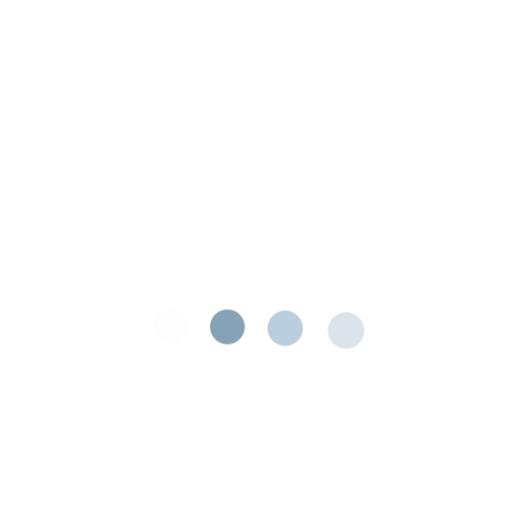
t = 0.00 s
t = 1.00 s: frame unchanged from t = 0.00 s, image omitted
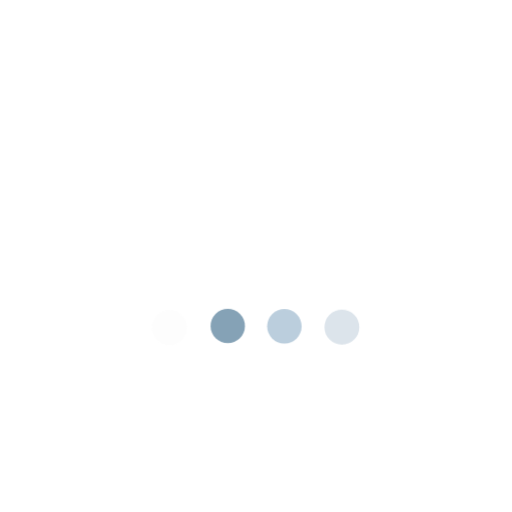
t = 1.13 s
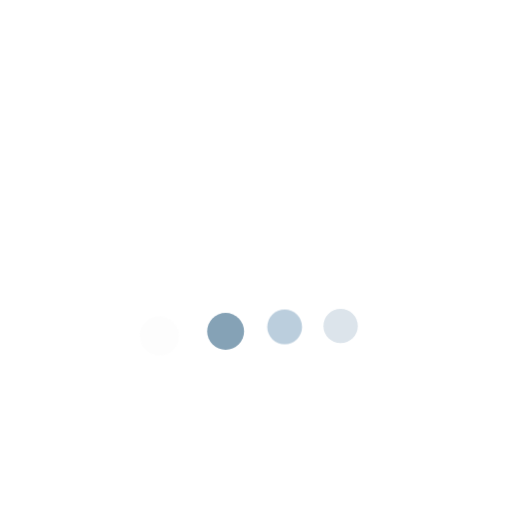
t = 1.25 s
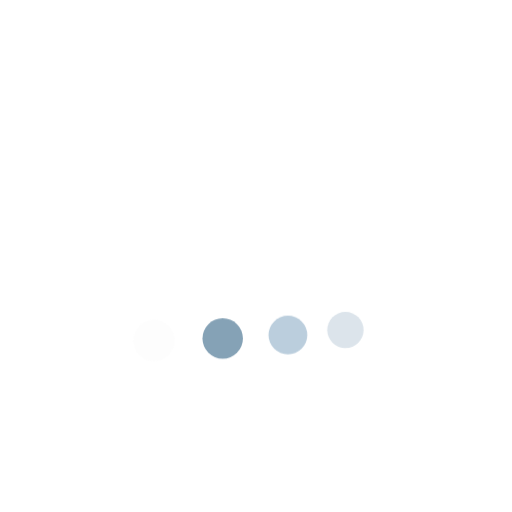
t = 1.38 s
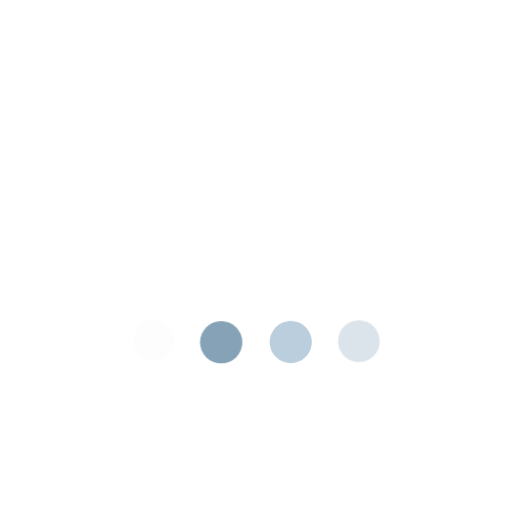
t = 1.63 s

The animated SVG that drew these frames (rendered in a browser with its animation timeline set to each time). Animation: 2 CSS @keyframes rules; one cycle of 2.00 s, repeats indefinitely.

<svg class="ldi-pqm8zs" width="200px"  height="200px"  xmlns="http://www.w3.org/2000/svg" xmlns:xlink="http://www.w3.org/1999/xlink" viewBox="0 0 100 100" preserveAspectRatio="xMidYMid" style="background: none;"><!--?xml version="1.0" encoding="utf-8"?--><!--Generator: Adobe Illustrator 21.0.0, SVG Export Plug-In . SVG Version: 6.00 Build 0)--><svg version="1.1" id="Layer_1" xmlns="http://www.w3.org/2000/svg" xmlns:xlink="http://www.w3.org/1999/xlink" x="0px" y="0px" viewBox="0 0 100 100" style="transform-origin: 50px 50px 0px;" xml:space="preserve"><g style="transform-origin: 50px 50px 0px;"><g style="transform-origin: 50px 50px 0px; transform: scale(0.6);"><g style="transform-origin: 50px 50px 0px;"><g><style type="text/css" class="ld ld-breath" style="transform-origin: 50px 50px 0px; animation-duration: 1s; animation-delay: -1s; animation-direction: normal;">.st0{fill:#F4E6C8;} .st1{opacity:0.8;fill:#849B87;} .st2{fill:#D65A62;} .st3{fill:#E15C64;} .st4{fill:#F47E5F;} .st5{fill:#F7B26A;} .st6{fill:#FEE8A2;} .st7{fill:#ACBD81;} .st8{fill:#F5E169;} .st9{fill:#F0AF6B;} .st10{fill:#EA7C60;} .st11{fill:#A8B980;} .st12{fill:#829985;} .st13{fill:#798AAE;} .st14{fill:#8672A7;} .st15{fill:#CC5960;} .st16{fill:#E17A5F;} .st17{fill:#849B87;} .st18{opacity:0.8;fill:#E15C64;} .st19{opacity:0.8;fill:#F7B26A;} .st20{fill:#79A5B5;} .st21{opacity:0.8;fill:#79A5B4;} .st22{fill:#666766;}</style><g class="ld ld-breath" style="transform-origin: 50px 50px 0px; animation-duration: 1s; animation-delay: -0.928571s; animation-direction: normal;"><circle class="st2" cx="18" cy="76.5" r="6.5" fill="#fdfdfd" style="fill: rgb(253, 253, 253);"></circle></g><g class="ld ld-breath" style="transform-origin: 50px 50px 0px; animation-duration: 1s; animation-delay: -0.857143s; animation-direction: normal;"><circle class="st10" cx="39.3" cy="76.5" r="6.5" fill="#85a2b6" style="fill: rgb(133, 162, 182);"></circle></g><g class="ld ld-breath" style="transform-origin: 50px 50px 0px; animation-duration: 1s; animation-delay: -0.785714s; animation-direction: normal;"><circle class="st9" cx="60.7" cy="76.5" r="6.5" fill="#bbcedd" style="fill: rgb(187, 206, 221);"></circle></g><g class="ld ld-breath" style="transform-origin: 50px 50px 0px; animation-duration: 1s; animation-delay: -0.714286s; animation-direction: normal;"><circle class="st11" cx="82" cy="76.5" r="6.5" fill="#dce4eb" style="fill: rgb(220, 228, 235);"></circle></g><metadata xmlns:d="https://loading.io/stock/" class="ld ld-breath" style="transform-origin: 50px 50px 0px; animation-duration: 1s; animation-delay: -0.642857s; animation-direction: normal;">
<d:name class="ld ld-breath" style="transform-origin: 50px 50px 0px; animation-duration: 1s; animation-delay: -0.571429s; animation-direction: normal;">ellipse</d:name>
<d:tags class="ld ld-breath" style="transform-origin: 50px 50px 0px; animation-duration: 1s; animation-delay: -0.5s; animation-direction: normal;">ball,type,send,message,comment,ellipse,spinner</d:tags>
<d:license class="ld ld-breath" style="transform-origin: 50px 50px 0px; animation-duration: 1s; animation-delay: -0.428571s; animation-direction: normal;">cc-by</d:license>
<d:slug class="ld ld-breath" style="transform-origin: 50px 50px 0px; animation-duration: 1s; animation-delay: -0.357143s; animation-direction: normal;">pqm8zs</d:slug>
</metadata></g></g></g></g><style type="text/css" class="ld ld-breath" style="transform-origin: 50px 50px 0px; animation-duration: 1s; animation-delay: -0.285714s; animation-direction: normal;">path,ellipse,circle,rect,polygon,polyline,line { stroke-width: 0; }@keyframes ld-breath {
  0% {
    -webkit-transform: scale(0.86);
    transform: scale(0.86);
  }
  50% {
    -webkit-transform: scale(1.06);
    transform: scale(1.06);
  }
  100% {
    -webkit-transform: scale(0.86);
    transform: scale(0.86);
  }
}
@-webkit-keyframes ld-breath {
  0% {
    -webkit-transform: scale(0.86);
    transform: scale(0.86);
  }
  50% {
    -webkit-transform: scale(1.06);
    transform: scale(1.06);
  }
  100% {
    -webkit-transform: scale(0.86);
    transform: scale(0.86);
  }
}
.ld.ld-breath {
  -webkit-animation: ld-breath 1s infinite;
  animation: ld-breath 1s infinite;
}
</style></svg></svg>
